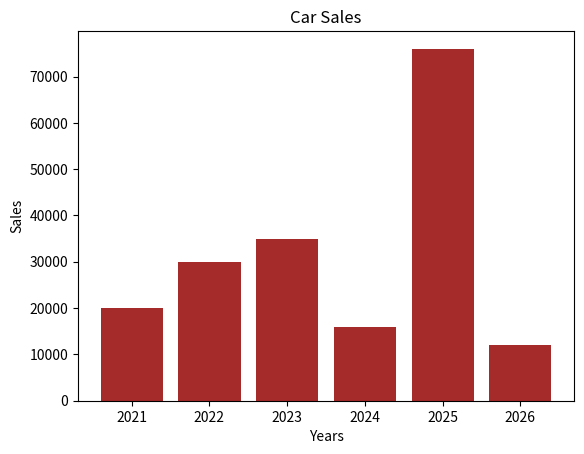

Write Python code to recreate this figure.
"""
Matplotlib:
->This provides various plots and customisations options 
ex:
import matplotlib.pyplot as plt
x = [1,2,3,4,5,6]
y = [10,20,30,40,50,60]
plt.plot(x,y)
plt.show()
Basic Structure:
1. Axis:
2. Title:
o Line plot:
-> it is used to display data points connected by straight lines.
ex:
import matplotlib.pyplot as plt
x = [1,2,3,4,5,6]
y = [3,19,7,2,15,9]
plt.xlabel("Overs")
plt.ylabel("Score")
plt.title("Overs vs Score")
plt.plot(x,y)
plt.show()

o Bar chart:
-> displays in bars
ex:

import matplotlib.pyplot as plt
marks = [15,20,10]
students = ["Sownya","Pavani","Indrani"]
plt.ylabel("Marks")
plt.xlabel("Students")
plt.title("Student Marks")
plt.bar(students,marks,color = "brown")
plt.show()

import matplotlib.pyplot as plt
years = [2021,2022,2023,2024,2025,2026]
sales = [20000,30000,35000,16000,76000,12000]
plt.xlabel("Years")
plt.ylabel("Sales")
plt.title("Car Sales")
plt.bar(years,sales,color = "brown")
plt.show()


o pie chart:
--> parts in whole 

import matplotlib.pyplot as plt
sub = ["Python","SQL","Flask"]
stud = [20,15,20]
plt.pie(stud,labels = sub)
plt.title("Subject vs Total students")
plt.legend(stud)
plt.show()

o histogram:
ex:
import matplotlib.pyplot as plt
import numpy as np
data = np.random.randn(1000)
plt.hist(data,color = "brown",alpha = 1,edgecolor = "black")
plt.xlabel("value")
plt.ylabel("Frequency")
plt.title("Histogram")
plt.show()

o scatter plot:
ex:

import matplotlib.pyplot as plt
years = [2021,2022,2023,2024,2025,2026]
sales = [20000,30000,35000,16000,76000,12000]
plt.xlabel("Years")
plt.ylabel("Sales")
plt.title("Car Sales")
plt.scatter(years,sales,color = "brown")
plt.show()
"""

import matplotlib.pyplot as plt
years = [2021,2022,2023,2024,2025,2026]
sales = [20000,30000,35000,16000,76000,12000]
plt.xlabel("Years")
plt.ylabel("Sales")
plt.title("Car Sales")
plt.bar(years,sales,color = "brown")
plt.show()
